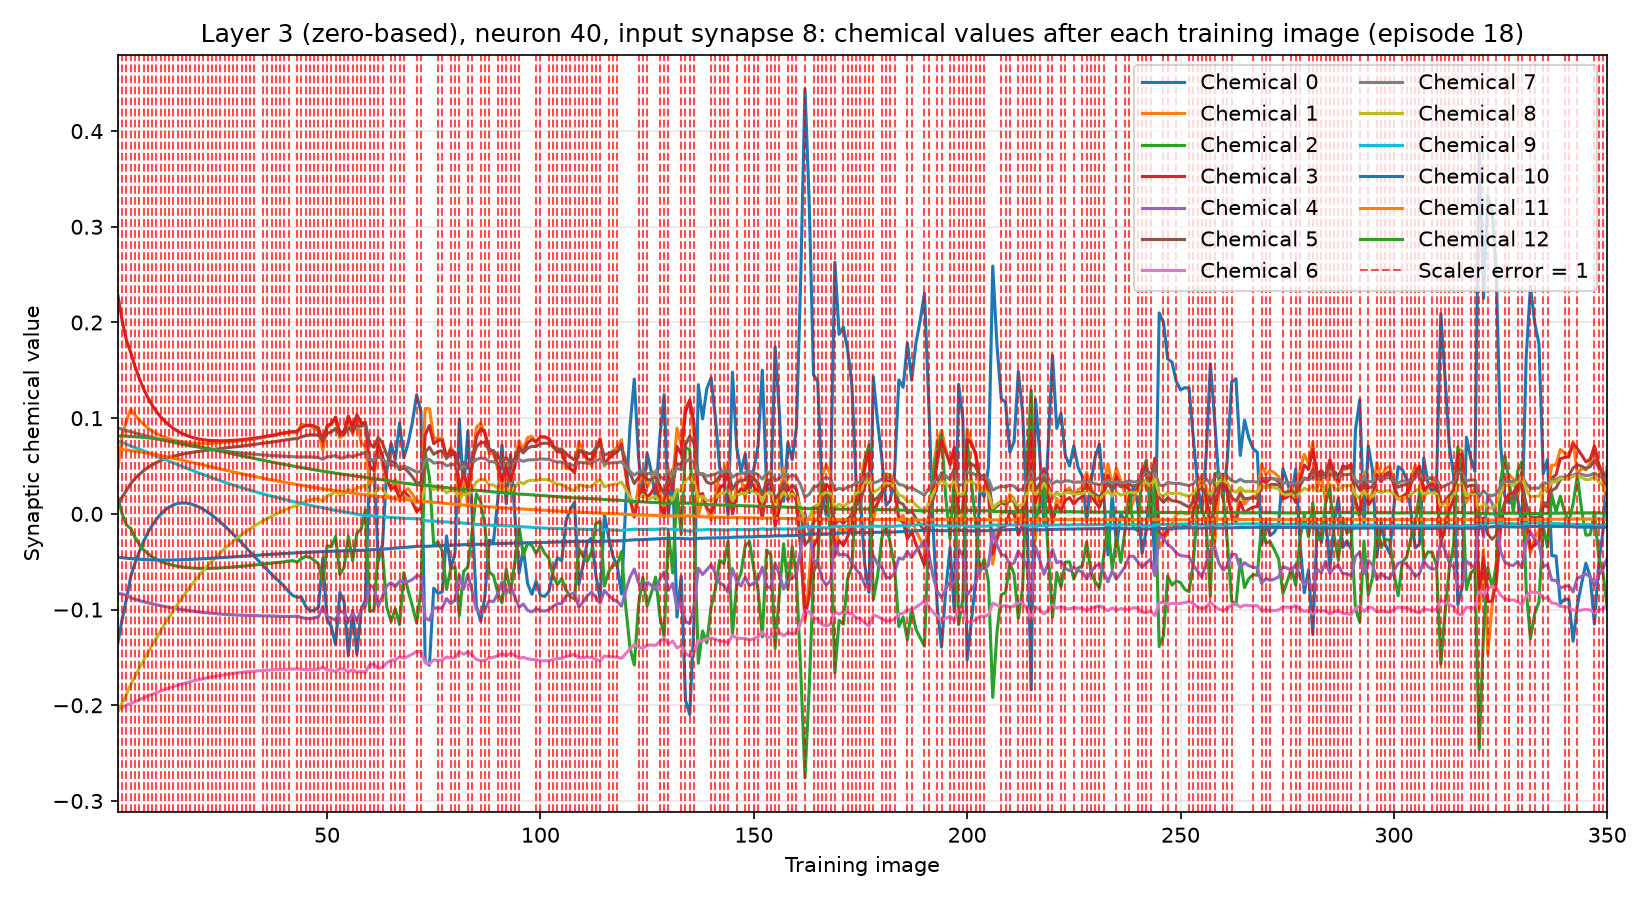

Values plotted in this chart, from the file beside it:
training_image, input_synapse, output_neuron, chemical, value, scaler_error, correct_class_probability
1, 8, 40, 0, -0.1344, 1, 0.02048
1, 8, 40, 1, 0.04661, 1, 0.02048
1, 8, 40, 2, 0.0167, 1, 0.02048
1, 8, 40, 3, 0.2281, 1, 0.02048
1, 8, 40, 4, -0.08324, 1, 0.02048
1, 8, 40, 5, 0.01056, 1, 0.02048
1, 8, 40, 6, -0.2051, 1, 0.02048
1, 8, 40, 7, 0.08992, 1, 0.02048
1, 8, 40, 8, -0.2064, 1, 0.02048
1, 8, 40, 9, 0.07624, 1, 0.02048
1, 8, 40, 10, -0.04537, 1, 0.02048
1, 8, 40, 11, 0.06784, 1, 0.02048
1, 8, 40, 12, 0.08135, 1, 0.02048
2, 8, 40, 0, -0.1099, 1, 0.01856
2, 8, 40, 1, 0.08194, 1, 0.01856
2, 8, 40, 2, -0.0001107, 1, 0.01856
2, 8, 40, 3, 0.2016, 1, 0.01856
2, 8, 40, 4, -0.08375, 1, 0.01856
2, 8, 40, 5, 0.01762, 1, 0.01856
2, 8, 40, 6, -0.2022, 1, 0.01856
2, 8, 40, 7, 0.08846, 1, 0.01856
2, 8, 40, 8, -0.1976, 1, 0.01856
2, 8, 40, 9, 0.07464, 1, 0.01856
2, 8, 40, 10, -0.04586, 1, 0.01856
2, 8, 40, 11, 0.0674, 1, 0.01856
2, 8, 40, 12, 0.0813, 1, 0.01856
3, 8, 40, 0, -0.0889, 1, 0.02652
3, 8, 40, 1, 0.09729, 1, 0.02652
3, 8, 40, 2, -0.01171, 1, 0.02652
3, 8, 40, 3, 0.1815, 1, 0.02652
3, 8, 40, 4, -0.08503, 1, 0.02652
3, 8, 40, 5, 0.02439, 1, 0.02652
3, 8, 40, 6, -0.1997, 1, 0.02652
3, 8, 40, 7, 0.08707, 1, 0.02652
3, 8, 40, 8, -0.1886, 1, 0.02652
3, 8, 40, 9, 0.07291, 1, 0.02652
3, 8, 40, 10, -0.04631, 1, 0.02652
3, 8, 40, 11, 0.06685, 1, 0.02652
3, 8, 40, 12, 0.08114, 1, 0.02652
4, 8, 40, 0, -0.06556, 1, 0.01348
4, 8, 40, 1, 0.1093, 1, 0.01348
4, 8, 40, 2, -0.0151, 1, 0.01348
4, 8, 40, 3, 0.1688, 1, 0.01348
4, 8, 40, 4, -0.08768, 1, 0.01348
4, 8, 40, 5, 0.03162, 1, 0.01348
4, 8, 40, 6, -0.1984, 1, 0.01348
4, 8, 40, 7, 0.08573, 1, 0.01348
4, 8, 40, 8, -0.1785, 1, 0.01348
4, 8, 40, 9, 0.071, 1, 0.01348
4, 8, 40, 10, -0.04677, 1, 0.01348
4, 8, 40, 11, 0.06616, 1, 0.01348
4, 8, 40, 12, 0.08085, 1, 0.01348
5, 8, 40, 0, -0.05144, 1, 0.01868
5, 8, 40, 1, 0.1032, 1, 0.01868
5, 8, 40, 2, -0.02473, 1, 0.01868
5, 8, 40, 3, 0.1541, 1, 0.01868
5, 8, 40, 4, -0.0892, 1, 0.01868
5, 8, 40, 5, 0.03683, 1, 0.01868
5, 8, 40, 6, -0.1963, 1, 0.01868
5, 8, 40, 7, 0.08451, 1, 0.01868
... 4,490 more rows
